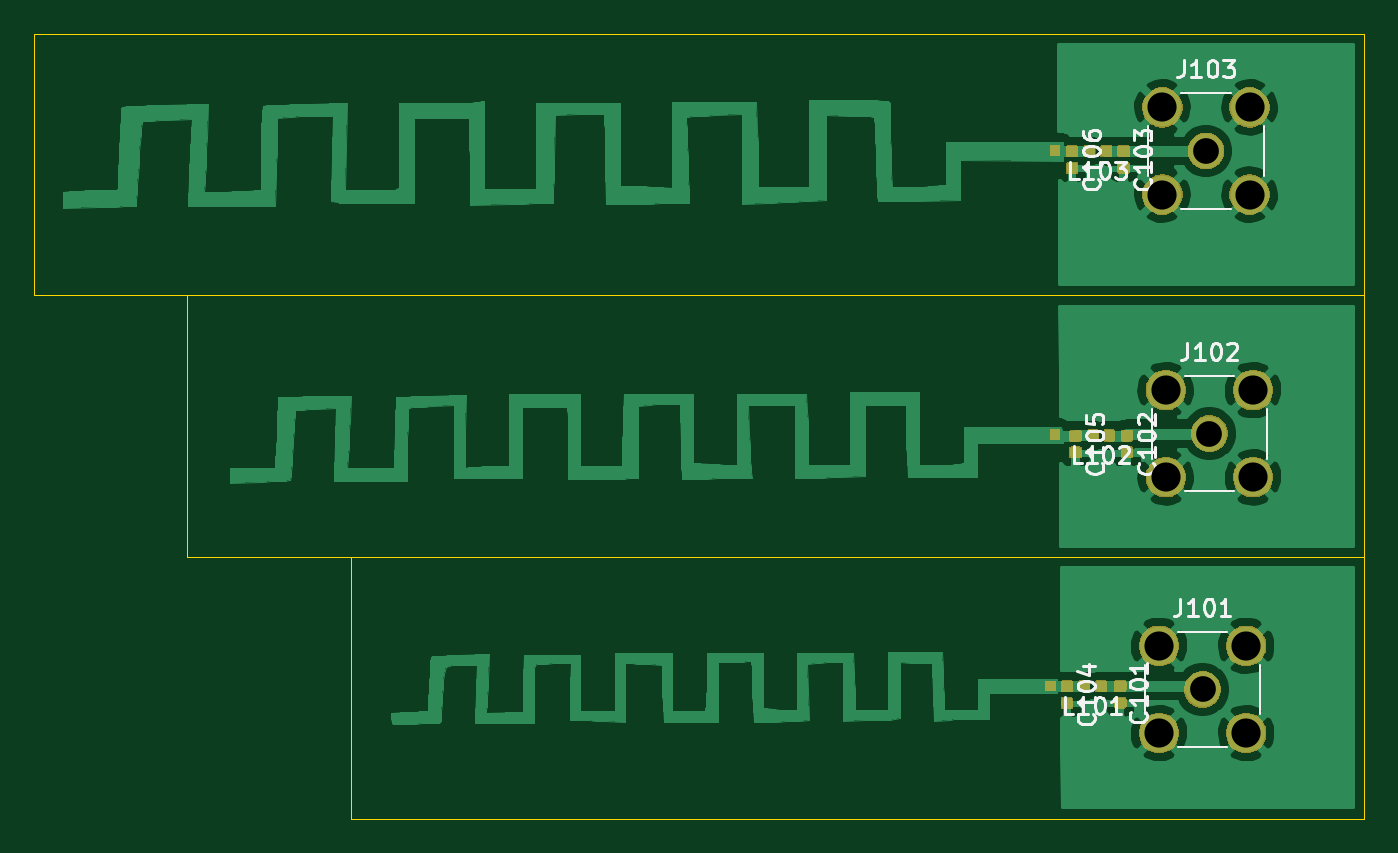
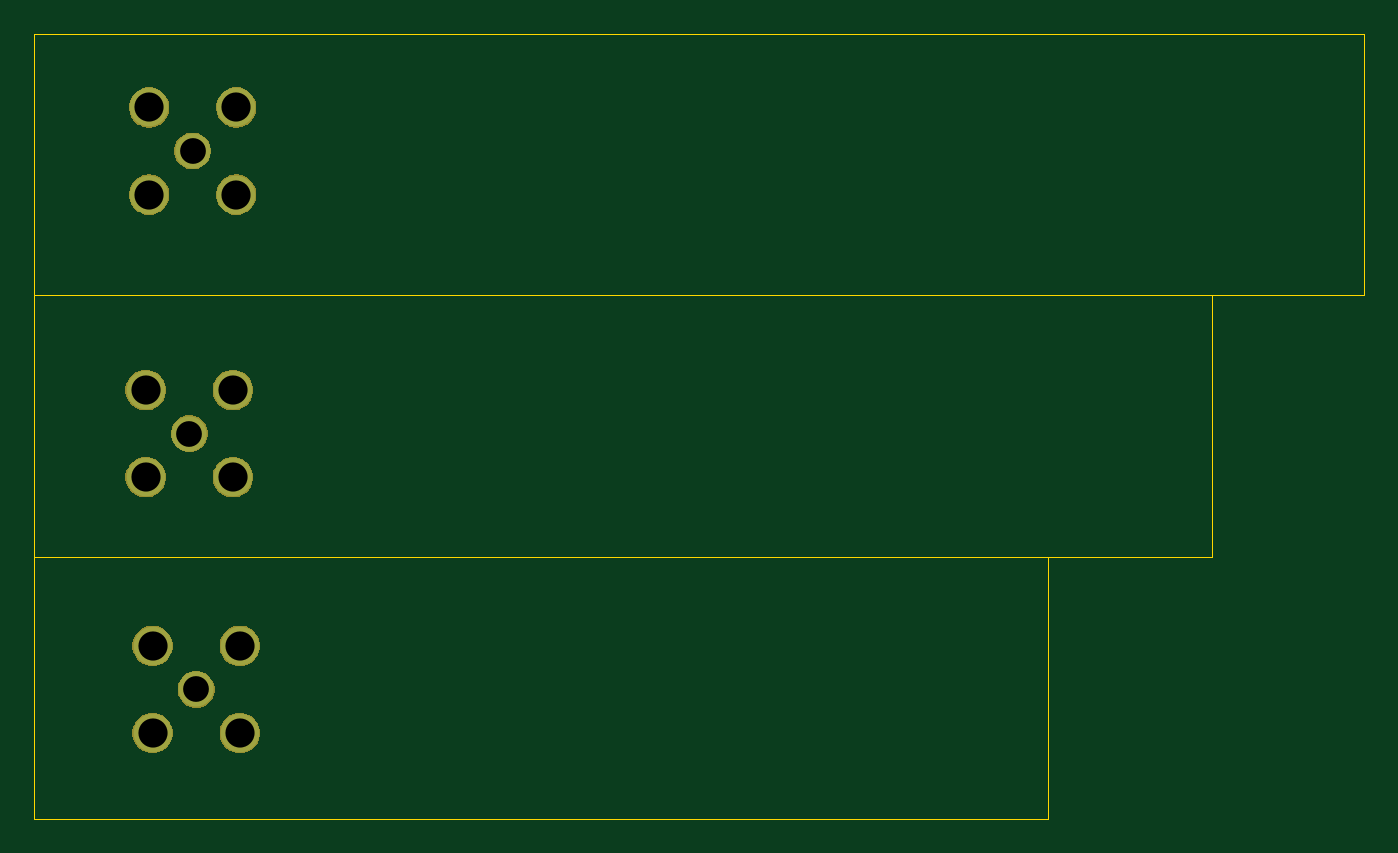
Circuit board: 10 layer files. Board 77.5 x 45.7 mm.
- bottom_copper: 433_Antenna-B_Cu.gbr (985 bytes)
- bottom_mask: 433_Antenna-B_Mask.gbr (17593 bytes)
- paste: 433_Antenna-B_Paste.gbr (535 bytes)
- bottom_silk: 433_Antenna-B_SilkS.gbr (536 bytes)
- outline: 433_Antenna-Edge_Cuts.gbr (980 bytes)
- top_copper: 433_Antenna-F_Cu.gbr (121580 bytes)
- top_mask: 433_Antenna-F_Mask.gbr (35896 bytes)
- paste: 433_Antenna-F_Paste.gbr (33508 bytes)
- top_silk: 433_Antenna-F_SilkS.gbr (16278 bytes)
- drill: 433_Antenna.drl (545 bytes)

=== bottom_copper: 433_Antenna-B_Cu.gbr ===
G04 #@! TF.GenerationSoftware,KiCad,Pcbnew,5.1.4-e60b266~84~ubuntu19.04.1*
G04 #@! TF.CreationDate,2019-10-21T18:10:41-05:00*
G04 #@! TF.ProjectId,433_Antenna,3433335f-416e-4746-956e-6e612e6b6963,rev?*
G04 #@! TF.SameCoordinates,Original*
G04 #@! TF.FileFunction,Copper,L2,Bot*
G04 #@! TF.FilePolarity,Positive*
%FSLAX46Y46*%
G04 Gerber Fmt 4.6, Leading zero omitted, Abs format (unit mm)*
G04 Created by KiCad (PCBNEW 5.1.4-e60b266~84~ubuntu19.04.1) date 2019-10-21 18:10:41*
%MOMM*%
%LPD*%
G04 APERTURE LIST*
%ADD10C,2.250000*%
%ADD11C,2.050000*%
G04 APERTURE END LIST*
D10*
X173660000Y-72870000D03*
X173660000Y-67790000D03*
X178740000Y-67790000D03*
X178740000Y-72870000D03*
D11*
X176200000Y-70330000D03*
D10*
X173860000Y-89340000D03*
X173860000Y-84260000D03*
X178940000Y-84260000D03*
X178940000Y-89340000D03*
D11*
X176400000Y-86800000D03*
D10*
X173460000Y-104240000D03*
X173460000Y-99160000D03*
X178540000Y-99160000D03*
X178540000Y-104240000D03*
D11*
X176000000Y-101700000D03*
M02*

=== bottom_mask: 433_Antenna-B_Mask.gbr (17593 bytes, source omitted) ===
=== paste: 433_Antenna-B_Paste.gbr ===
G04 #@! TF.GenerationSoftware,KiCad,Pcbnew,5.1.4-e60b266~84~ubuntu19.04.1*
G04 #@! TF.CreationDate,2019-10-21T18:10:41-05:00*
G04 #@! TF.ProjectId,433_Antenna,3433335f-416e-4746-956e-6e612e6b6963,rev?*
G04 #@! TF.SameCoordinates,Original*
G04 #@! TF.FileFunction,Paste,Bot*
G04 #@! TF.FilePolarity,Positive*
%FSLAX46Y46*%
G04 Gerber Fmt 4.6, Leading zero omitted, Abs format (unit mm)*
G04 Created by KiCad (PCBNEW 5.1.4-e60b266~84~ubuntu19.04.1) date 2019-10-21 18:10:41*
%MOMM*%
%LPD*%
G04 APERTURE LIST*
G04 APERTURE END LIST*
M02*

=== bottom_silk: 433_Antenna-B_SilkS.gbr ===
G04 #@! TF.GenerationSoftware,KiCad,Pcbnew,5.1.4-e60b266~84~ubuntu19.04.1*
G04 #@! TF.CreationDate,2019-10-21T18:10:41-05:00*
G04 #@! TF.ProjectId,433_Antenna,3433335f-416e-4746-956e-6e612e6b6963,rev?*
G04 #@! TF.SameCoordinates,Original*
G04 #@! TF.FileFunction,Legend,Bot*
G04 #@! TF.FilePolarity,Positive*
%FSLAX46Y46*%
G04 Gerber Fmt 4.6, Leading zero omitted, Abs format (unit mm)*
G04 Created by KiCad (PCBNEW 5.1.4-e60b266~84~ubuntu19.04.1) date 2019-10-21 18:10:41*
%MOMM*%
%LPD*%
G04 APERTURE LIST*
G04 APERTURE END LIST*
M02*

=== outline: 433_Antenna-Edge_Cuts.gbr ===
G04 #@! TF.GenerationSoftware,KiCad,Pcbnew,5.1.4-e60b266~84~ubuntu19.04.1*
G04 #@! TF.CreationDate,2019-10-21T18:10:41-05:00*
G04 #@! TF.ProjectId,433_Antenna,3433335f-416e-4746-956e-6e612e6b6963,rev?*
G04 #@! TF.SameCoordinates,Original*
G04 #@! TF.FileFunction,Profile,NP*
%FSLAX46Y46*%
G04 Gerber Fmt 4.6, Leading zero omitted, Abs format (unit mm)*
G04 Created by KiCad (PCBNEW 5.1.4-e60b266~84~ubuntu19.04.1) date 2019-10-21 18:10:41*
%MOMM*%
%LPD*%
G04 APERTURE LIST*
%ADD10C,0.050000*%
G04 APERTURE END LIST*
D10*
X126365000Y-109220000D02*
X126365000Y-93980000D01*
X116840000Y-93980000D02*
X116840000Y-78740000D01*
X185420000Y-93980000D02*
X116840000Y-93980000D01*
X185420000Y-78740000D02*
X107950000Y-78740000D01*
X185420000Y-63500000D02*
X185420000Y-78740000D01*
X107950000Y-63500000D02*
X185420000Y-63500000D01*
X107950000Y-78740000D02*
X107950000Y-63500000D01*
X185420000Y-109220000D02*
X126365000Y-109220000D01*
X185420000Y-63500000D02*
X185420000Y-109220000D01*
M02*

=== top_copper: 433_Antenna-F_Cu.gbr (121580 bytes, source omitted) ===
=== top_mask: 433_Antenna-F_Mask.gbr (35896 bytes, source omitted) ===
=== paste: 433_Antenna-F_Paste.gbr (33508 bytes, source omitted) ===
=== top_silk: 433_Antenna-F_SilkS.gbr (16278 bytes, source omitted) ===
=== drill: 433_Antenna.drl ===
M48
; DRILL file {KiCad 5.1.4-e60b266~84~ubuntu19.04.1} date Mon 21 Oct 2019 06:10:43 PM CDT
; FORMAT={-:-/ absolute / inch / decimal}
; #@! TF.CreationDate,2019-10-21T18:10:43-05:00
; #@! TF.GenerationSoftware,Kicad,Pcbnew,5.1.4-e60b266~84~ubuntu19.04.1
FMAT,2
INCH
T1C0.0591
T2C0.0669
%
G90
G05
T1
X6.9291Y-4.0039
X6.9449Y-3.4173
X6.937Y-2.7689
T2
X6.8449Y-3.3173
X6.8449Y-3.5173
X7.0449Y-3.3173
X7.0449Y-3.5173
X6.837Y-2.6689
X6.837Y-2.8689
X7.037Y-2.6689
X7.037Y-2.8689
X6.8291Y-3.9039
X6.8291Y-4.1039
X7.0291Y-3.9039
X7.0291Y-4.1039
T0
M30
